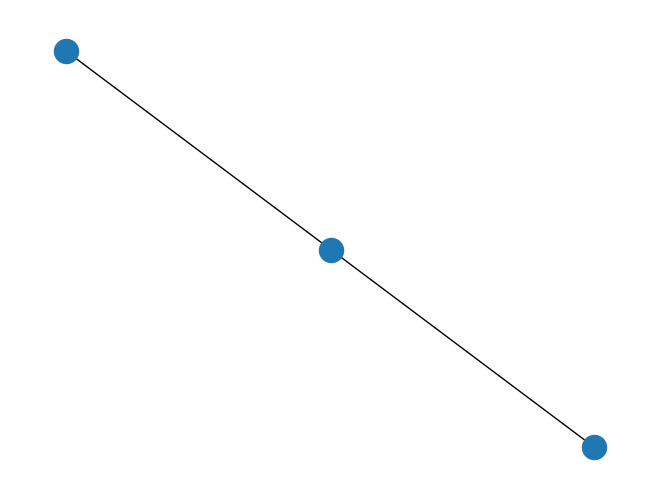

Write Python code to recreate this figure.
import matplotlib.pyplot as plt
import networkx as nx

G = nx.Graph()
G.add_node(1)

G.add_nodes_from([2, 3])

G.add_edge(1, 2)
G.add_edge(2, 3)

nx.draw(G)
plt.show()
